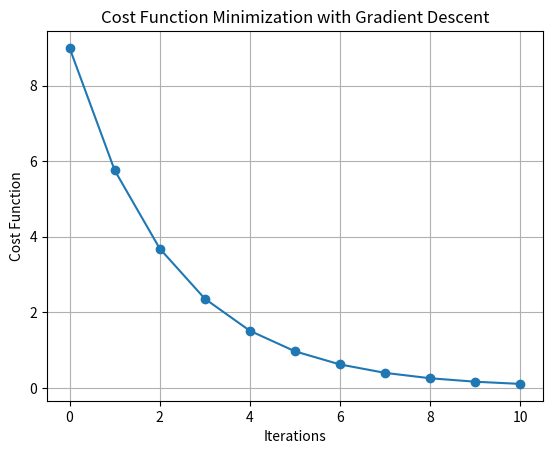

Recreate this plot in Python.
import numpy as np
import matplotlib.pyplot as plt


def cost_function(theta):
    return (theta - 3) ** 2  


def gradient_descent(theta_initial, learning_rate, num_iterations):
    theta = theta_initial
    theta_history = [theta]
    cost_history = [cost_function(theta)]

    for _ in range(num_iterations):

        gradient = 2 * (theta - 3)  

        theta -= learning_rate * gradient

        theta_history.append(theta)
        cost_history.append(cost_function(theta))

    return theta_history, cost_history

theta_initial = 0
learning_rate = 0.1
num_iterations = 10
theta_history, cost_history = gradient_descent(theta_initial, learning_rate, num_iterations)

plt.plot(range(num_iterations + 1), cost_history, marker='o', linestyle='-')
plt.xlabel('Iterations')
plt.ylabel('Cost Function')
plt.title('Cost Function Minimization with Gradient Descent')
plt.grid(True)
plt.show()
